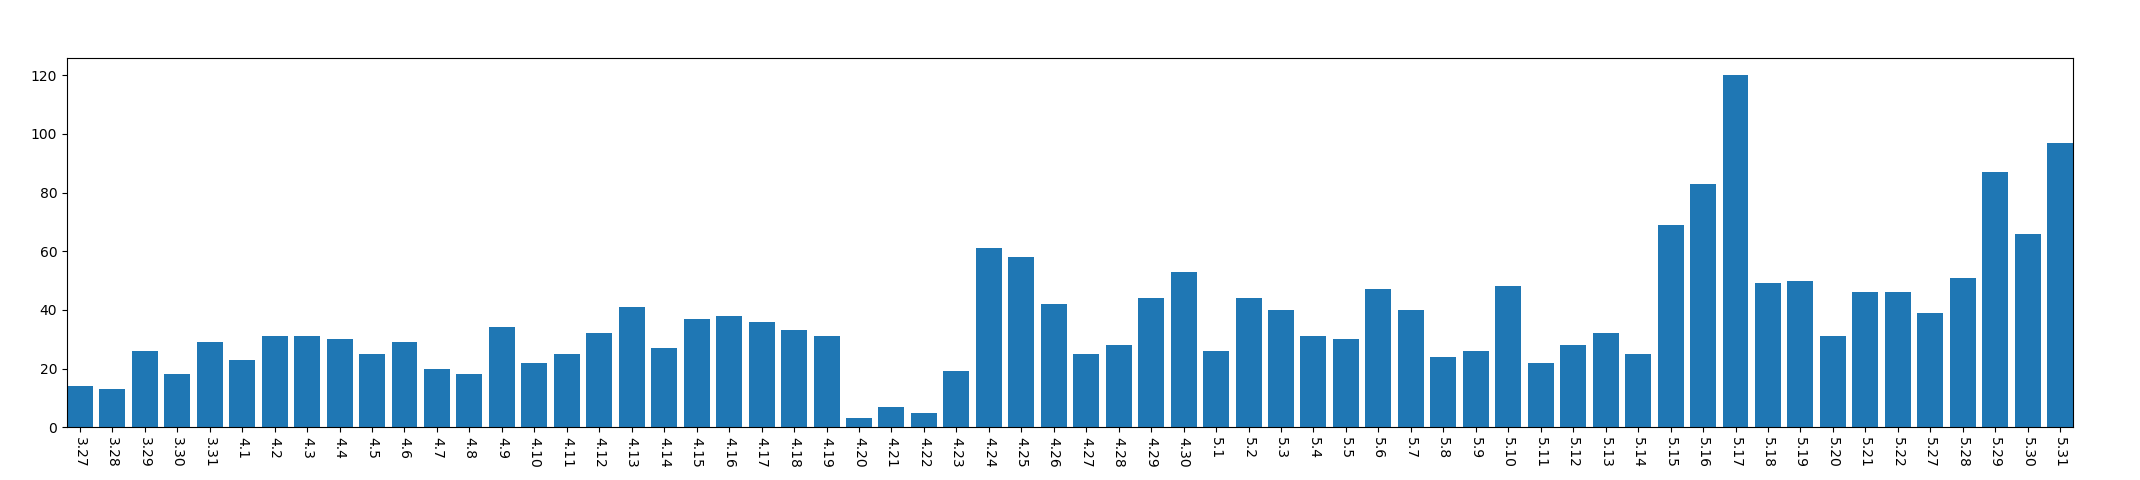

Values plotted in this chart, from the file beside it:
, year, mon, day, mac_address_num
0, 2013, 3, 27, 14
1, 2013, 3, 28, 13
2, 2013, 3, 29, 26
3, 2013, 3, 30, 18
4, 2013, 3, 31, 29
5, 2013, 4, 1, 23
6, 2013, 4, 2, 31
7, 2013, 4, 3, 31
8, 2013, 4, 4, 30
9, 2013, 4, 5, 25
10, 2013, 4, 6, 29
11, 2013, 4, 7, 20
12, 2013, 4, 8, 18
13, 2013, 4, 9, 34
14, 2013, 4, 10, 22
15, 2013, 4, 11, 25
16, 2013, 4, 12, 32
17, 2013, 4, 13, 41
18, 2013, 4, 14, 27
19, 2013, 4, 15, 37
20, 2013, 4, 16, 38
21, 2013, 4, 17, 36
22, 2013, 4, 18, 33
23, 2013, 4, 19, 31
24, 2013, 4, 20, 3
25, 2013, 4, 21, 7
26, 2013, 4, 22, 5
27, 2013, 4, 23, 19
28, 2013, 4, 24, 61
29, 2013, 4, 25, 58
30, 2013, 4, 26, 42
31, 2013, 4, 27, 25
32, 2013, 4, 28, 28
33, 2013, 4, 29, 44
34, 2013, 4, 30, 53
35, 2013, 5, 1, 26
36, 2013, 5, 2, 44
37, 2013, 5, 3, 40
38, 2013, 5, 4, 31
39, 2013, 5, 5, 30
40, 2013, 5, 6, 47
41, 2013, 5, 7, 40
42, 2013, 5, 8, 24
43, 2013, 5, 9, 26
44, 2013, 5, 10, 48
45, 2013, 5, 11, 22
46, 2013, 5, 12, 28
47, 2013, 5, 13, 32
48, 2013, 5, 14, 25
49, 2013, 5, 15, 69
50, 2013, 5, 16, 83
51, 2013, 5, 17, 120
52, 2013, 5, 18, 49
53, 2013, 5, 19, 50
54, 2013, 5, 20, 31
55, 2013, 5, 21, 46
56, 2013, 5, 22, 46
57, 2013, 5, 27, 39
58, 2013, 5, 28, 51
59, 2013, 5, 29, 87
... 2 more rows
